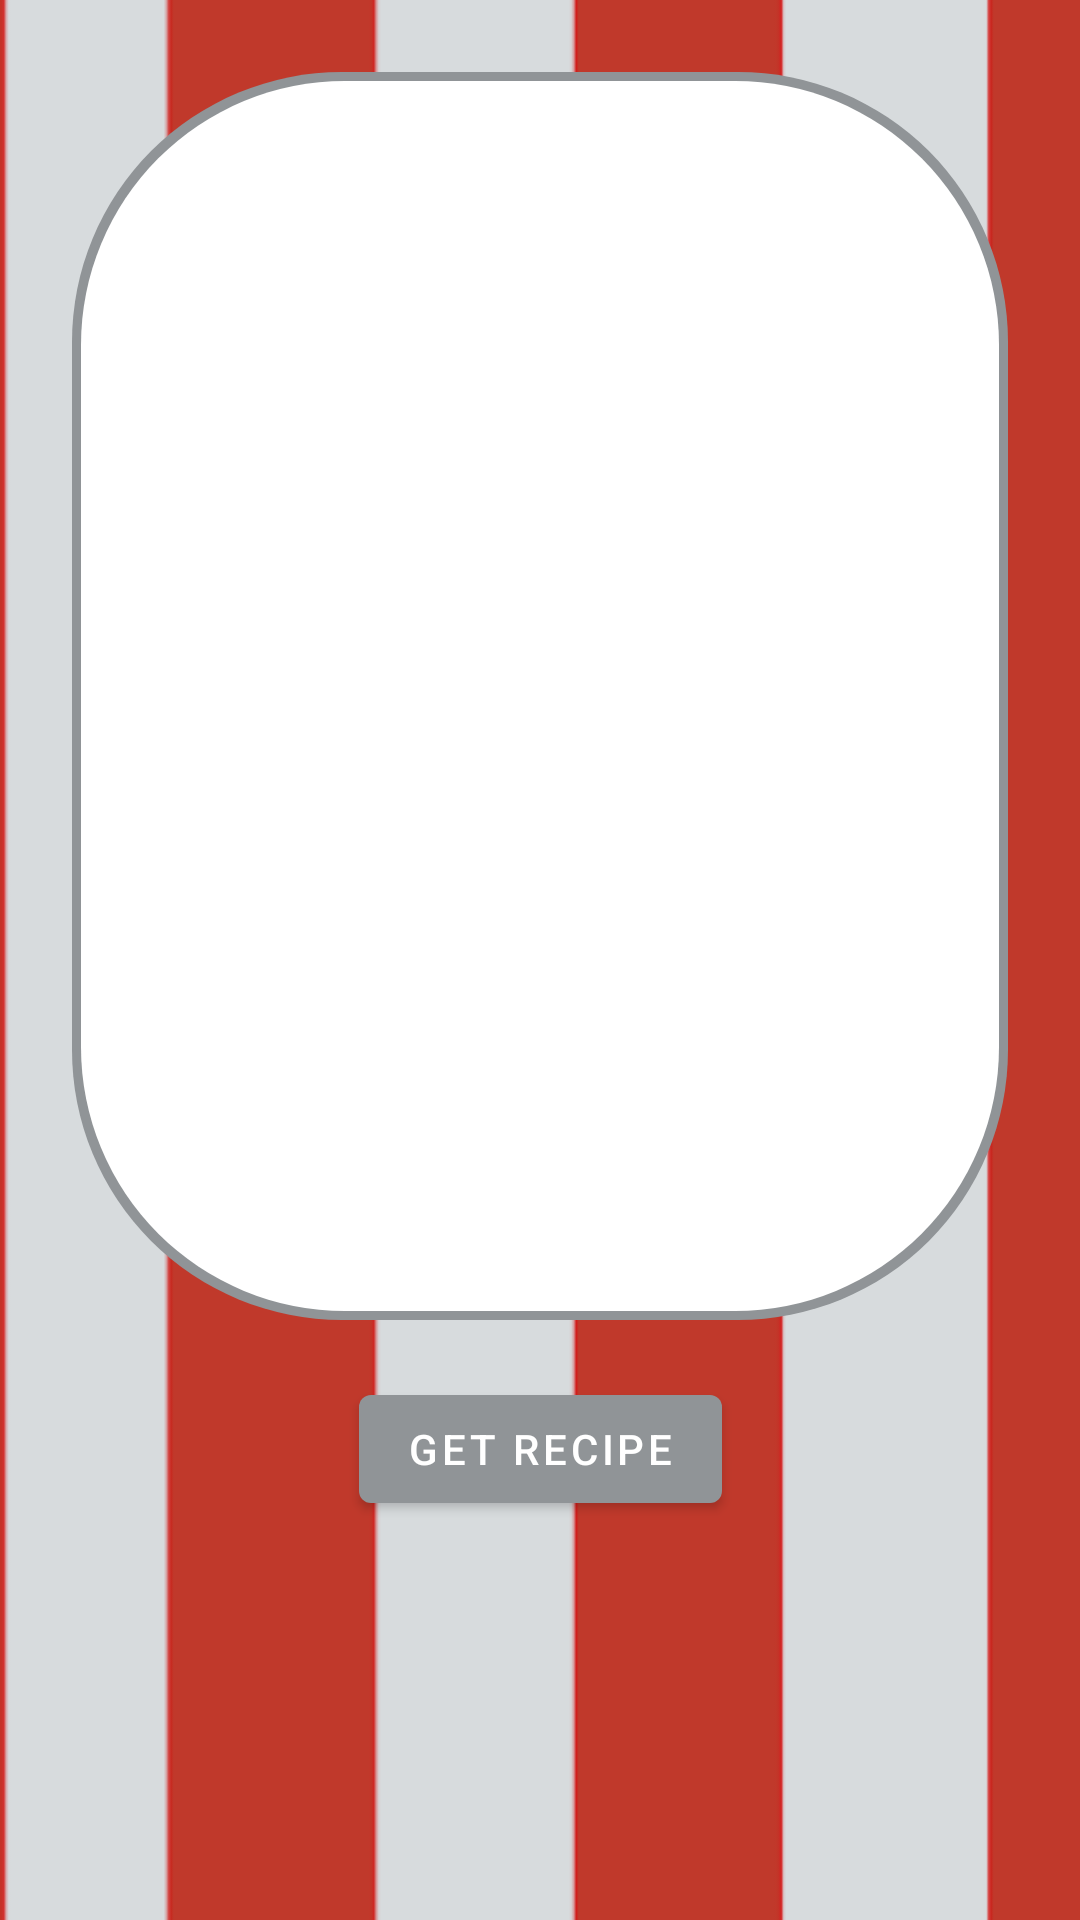

This screen was rendered from an Android layout file. Write that file and the resources it references.
<!-- AndroidManifest.xml: application theme Theme.DNNR -->
<!-- res/layout/match_frag.xml -->
<?xml version="1.0" encoding="utf-8"?>
<androidx.constraintlayout.widget.ConstraintLayout xmlns:android="http://schemas.android.com/apk/res/android"
    android:layout_width="match_parent"
    android:layout_height="match_parent"
    xmlns:app="http://schemas.android.com/apk/res-auto"
    xmlns:tools="http://schemas.android.com/tools">

    <ImageView
        android:layout_width="0dp"
        android:layout_height="0dp"
        android:layout_marginHorizontal="24dp"
        android:layout_marginTop="24dp"
        android:layout_marginBottom="200dp"
        android:src="@drawable/backdrop"
        app:layout_constraintBottom_toBottomOf="parent"
        app:layout_constraintEnd_toEndOf="parent"
        app:layout_constraintStart_toStartOf="parent"
        app:layout_constraintTop_toTopOf="parent"
        tools:ignore="ContentDescription" />

    <TextView
        android:id="@+id/match_title"
        android:layout_width="wrap_content"
        android:layout_height="wrap_content"
        android:text="@string/placeholder"
        android:textSize="24sp"
        android:textColor="@color/black"
        android:layout_marginHorizontal="40dp"
        android:layout_marginTop="24dp"
        app:layout_constraintTop_toBottomOf="@id/guideline8"
        app:layout_constraintStart_toStartOf="parent"
        app:layout_constraintEnd_toEndOf="parent"/>

    <ImageView
        android:id="@+id/match_thumbnail"
        android:layout_width="250dp"
        android:layout_height="200dp"
        android:layout_marginTop="24dp"
        android:src="@drawable/ic_launcher"
        app:layout_constraintEnd_toEndOf="parent"
        app:layout_constraintStart_toStartOf="parent"
        app:layout_constraintTop_toBottomOf="@id/match_title"
        tools:ignore="ContentDescription,ImageContrastCheck" />

    <com.google.android.material.button.MaterialButton
        android:id="@+id/match_get_recipe"
        android:layout_width="wrap_content"
        android:layout_height="wrap_content"
        android:layout_marginBottom="24dp"
        android:text="@string/get_recipe"
        app:icon="@drawable/ic_baseline_dinner_24"
        app:layout_constraintBottom_toTopOf="@id/guideline9"
        app:layout_constraintEnd_toEndOf="parent"
        app:layout_constraintStart_toStartOf="parent"
        tools:ignore="TextContrastCheck" />

    <androidx.constraintlayout.widget.Guideline
        android:id="@+id/guideline8"
        android:layout_width="wrap_content"
        android:layout_height="wrap_content"
        android:orientation="horizontal"
        app:layout_constraintGuide_end="707dp" />

    <androidx.constraintlayout.widget.Guideline
        android:id="@+id/guideline9"
        android:layout_width="wrap_content"
        android:layout_height="wrap_content"
        android:orientation="horizontal"
        app:layout_constraintGuide_begin="531dp" />

</androidx.constraintlayout.widget.ConstraintLayout>
<!-- resources referenced by this layout -->
<resources>
  <color name="black">#FF000000</color>
  <!-- drawable backdrop (drawable) -->
  <?xml version="1.0" encoding="utf-8"?>
  <layer-list xmlns:android="http://schemas.android.com/apk/res/android">
      <item>
          <shape android:shape="rectangle">
              <solid android:color="@color/midGrey"/>
              <corners android:radius="90dp"/>
          </shape>
      </item>
      <item android:top="3dp" android:start="3dp"
          android:end="3dp" android:bottom="3dp">
          <shape android:shape="rectangle">
              <solid android:color="@color/white"/>
              <corners android:radius="88dp"/>
          </shape>
      </item>
  </layer-list>
  <!-- drawable ic_launcher: png bitmap (mipmap-hdpi, 1927 bytes) -->
  <string name="get_recipe">Get Recipe</string>
  <string name="placeholder">-placeholder-</string>
  <style name="Theme.DNNR" parent="Theme.MaterialComponents.DayNight.NoActionBar">
          
          <item name="colorPrimary">@color/midGrey</item>
          <item name="colorPrimaryVariant">@color/ligthGrey</item>
          <item name="colorOnPrimary">@color/white</item>
          
          <item name="colorSecondary">@color/BG_Red</item>
          <item name="colorSecondaryVariant">@color/lightRed</item>
          <item name="colorOnSecondary">@color/black</item>
          
          <item name="android:statusBarColor" tools:targetApi="l">?attr/colorPrimaryVariant</item>
          
          <item name="android:windowBackground">@mipmap/ic_launcher_background_stripy</item>
  
      </style>
  <color name="midGrey">#909497</color>
  <color name="white">#FFFFFFFF</color>
  <color name="ligthGrey">#D7DBDD</color>
  <color name="BG_Red">#C0392B</color>
  <color name="lightRed">#E74C3C</color>
</resources>
